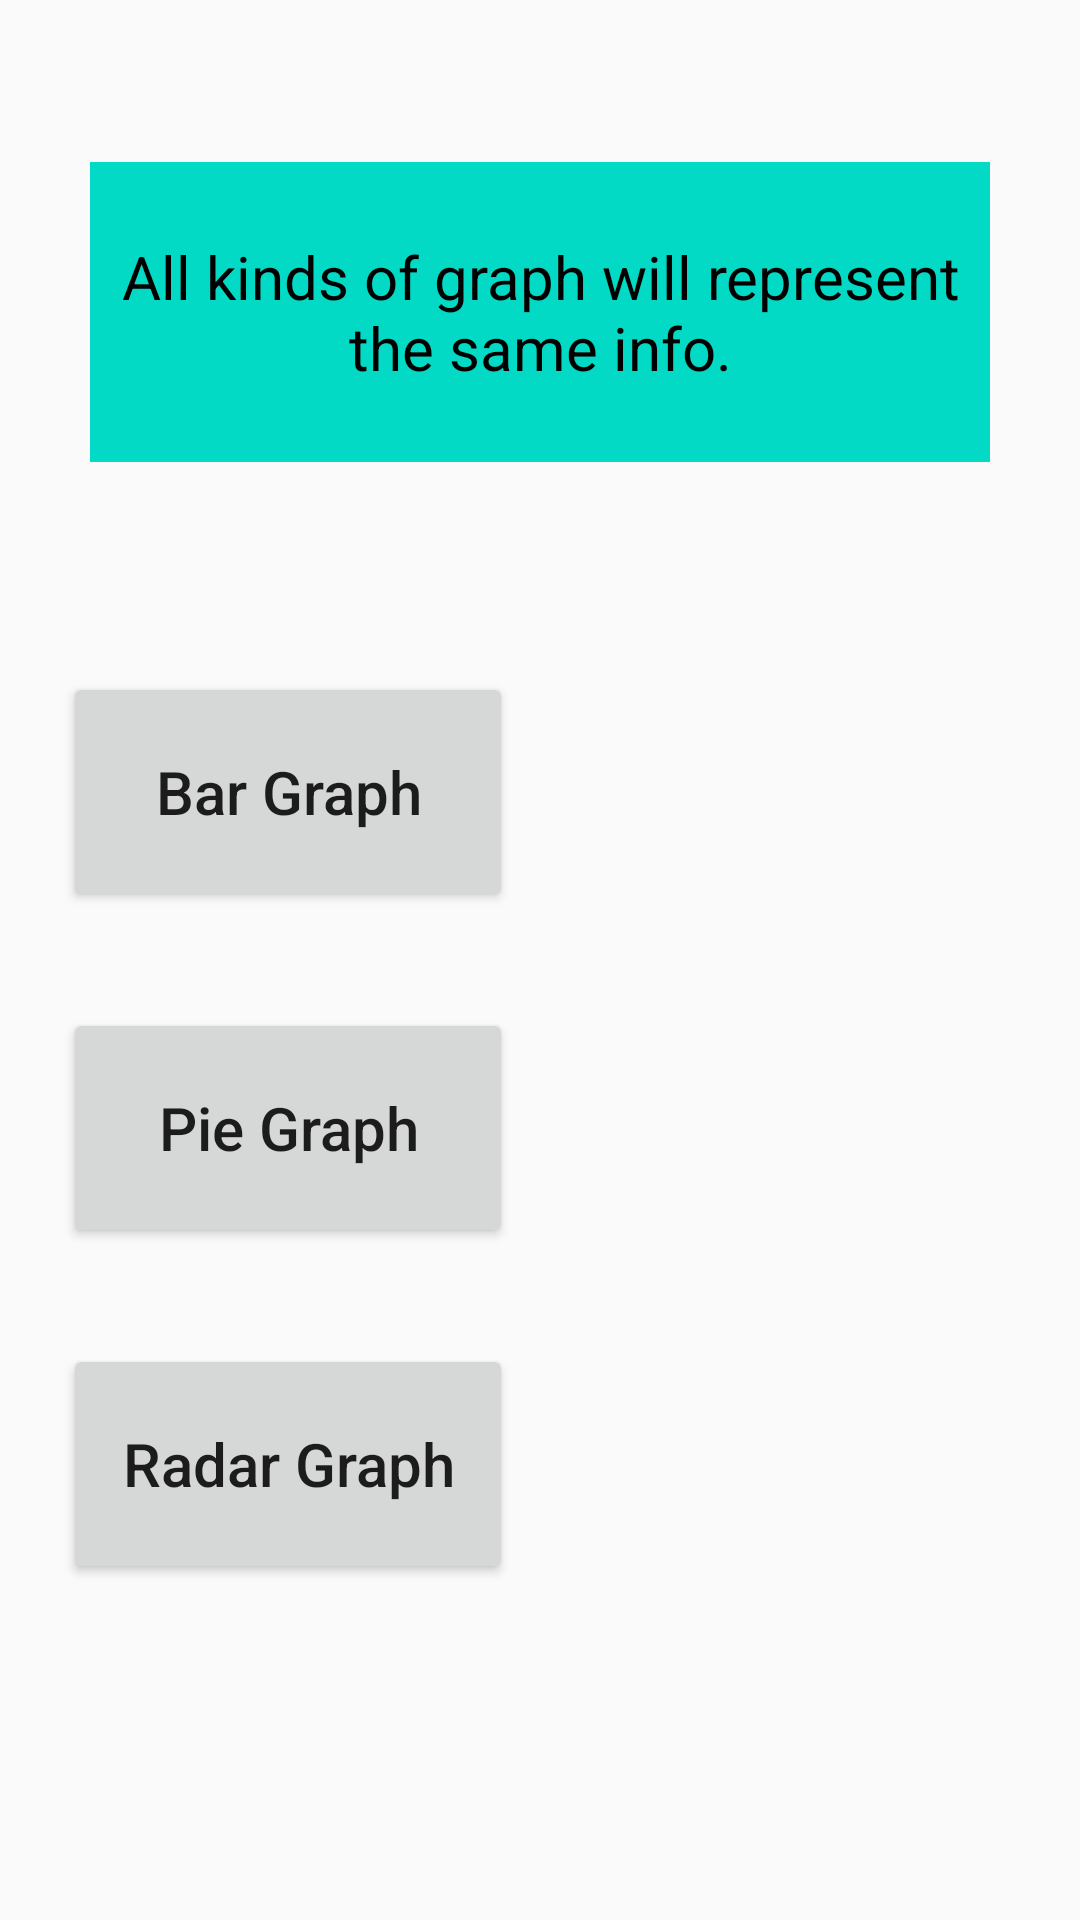

Android layout source for this screen:
<!-- AndroidManifest.xml: application theme AppTheme -->
<!-- res/layout/activity_graph_view.xml -->
<?xml version="1.0" encoding="utf-8"?>
<androidx.constraintlayout.widget.ConstraintLayout xmlns:android="http://schemas.android.com/apk/res/android"
    xmlns:app="http://schemas.android.com/apk/res-auto"
    xmlns:tools="http://schemas.android.com/tools"
    android:layout_width="match_parent"
    android:layout_height="match_parent"
    tools:context=".GraphView">

    <TextView
        android:layout_width="300sp"
        android:layout_height="100sp"
        android:text="All kinds of graph will represent the same info."
        android:gravity="center"
        android:textSize="20sp"
        android:textColor="@android:color/black"
        android:background="@color/colorAccent"
        app:layout_constraintBottom_toBottomOf="parent"
        app:layout_constraintEnd_toEndOf="parent"
        app:layout_constraintStart_toStartOf="parent"
        app:layout_constraintTop_toTopOf="parent"
        app:layout_constraintHorizontal_bias="0.5"
        app:layout_constraintVertical_bias="0.1"
        />
    <Button
        android:id="@+id/BarBtn"
        android:layout_width="150sp"
        android:layout_height="80sp"
        android:gravity="center"
        android:text="Bar Graph"
        android:textAllCaps="false"
        android:textSize="20sp"
        app:layout_constraintBottom_toBottomOf="parent"
        app:layout_constraintEnd_toEndOf="parent"
        app:layout_constraintStart_toStartOf="parent"
        app:layout_constraintTop_toTopOf="parent"
        app:layout_constraintHorizontal_bias="0.1"
        app:layout_constraintVertical_bias="0.4" />

    <Button
        android:id="@+id/PieBtn"
        android:layout_width="150sp"
        android:layout_height="80sp"
        android:gravity="center"
        android:text="Pie Graph"
        android:textAllCaps="false"
        android:textSize="20sp"
        app:layout_constraintBottom_toBottomOf="parent"
        app:layout_constraintEnd_toEndOf="parent"
        app:layout_constraintStart_toStartOf="parent"
        app:layout_constraintTop_toTopOf="parent"
        app:layout_constraintHorizontal_bias="0.1"
        app:layout_constraintVertical_bias="0.6" />

    <Button
        android:id="@+id/RadarBtn"
        android:layout_width="150sp"
        android:layout_height="80sp"
        android:gravity="center"
        android:text="Radar Graph"
        android:textAllCaps="false"
        android:textSize="20sp"
        app:layout_constraintBottom_toBottomOf="parent"
        app:layout_constraintEnd_toEndOf="parent"
        app:layout_constraintStart_toStartOf="parent"
        app:layout_constraintTop_toTopOf="parent"
        app:layout_constraintHorizontal_bias="0.1"
        app:layout_constraintVertical_bias="0.8" />

</androidx.constraintlayout.widget.ConstraintLayout>
<!-- resources referenced by this layout -->
<resources>
  <color name="colorAccent">#03DAC5</color>
  <style name="AppTheme" parent="Theme.AppCompat.Light.NoActionBar">
          
          <item name="colorPrimary">@color/colorPrimaryDark</item>
          <item name="colorPrimaryDark">@color/colorPrimaryDark</item>
          <item name="colorAccent">@color/colorAccent</item>
          <item name="android:navigationBarColor">@color/colorPrimaryDark</item>
      </style>
  <color name="colorPrimaryDark">#09119E</color>
</resources>
